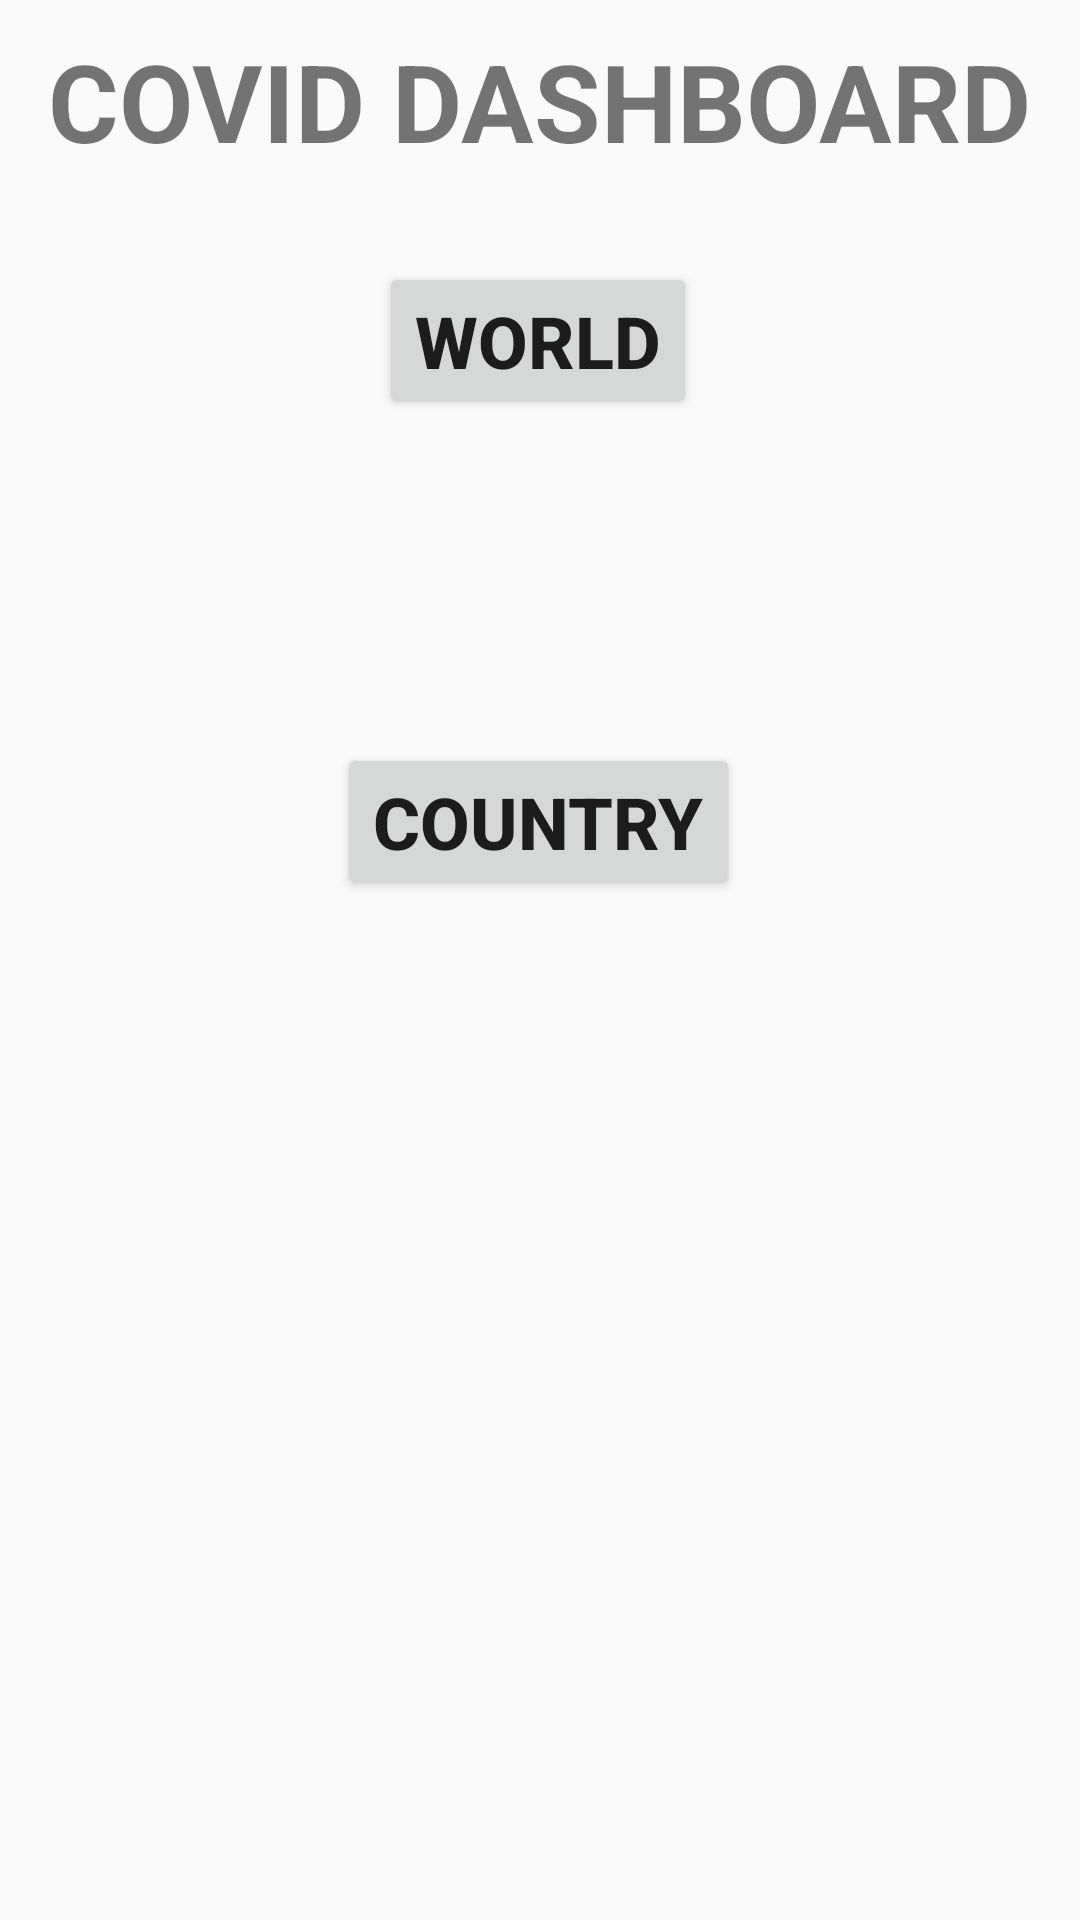

Layout XML and referenced resources for this Android screen:
<!-- AndroidManifest.xml: application theme AppTheme -->
<!-- res/layout/activity_main.xml -->
<?xml version="1.0" encoding="utf-8"?>
<androidx.constraintlayout.widget.ConstraintLayout xmlns:android="http://schemas.android.com/apk/res/android"
    xmlns:app="http://schemas.android.com/apk/res-auto"
    xmlns:tools="http://schemas.android.com/tools"
    android:layout_width="match_parent"
    android:layout_height="match_parent"
    tools:context=".MainActivity">

    <TextView
        android:id="@+id/textView"
        android:layout_width="wrap_content"
        android:layout_height="wrap_content"
        android:text="@string/covid_dashboard"
        android:textSize="36sp"
        android:textStyle="bold"
        app:layout_constraintBottom_toTopOf="@+id/btn_world"
        app:layout_constraintEnd_toEndOf="parent"
        app:layout_constraintHorizontal_bias="0.493"
        app:layout_constraintStart_toStartOf="parent"
        app:layout_constraintTop_toTopOf="parent"
        app:layout_constraintVertical_bias="0.241" />

    <Button
        android:id="@+id/btn_world"
        android:layout_width="wrap_content"
        android:layout_height="wrap_content"
        android:layout_marginBottom="108dp"
        android:text="@string/world"
        android:textSize="24sp"
        android:textStyle="bold"
        app:layout_constraintBottom_toTopOf="@+id/btn_country"
        app:layout_constraintEnd_toEndOf="parent"
        app:layout_constraintHorizontal_bias="0.498"
        app:layout_constraintStart_toStartOf="parent" />

    <Button
        android:id="@+id/btn_country"
        android:layout_width="wrap_content"
        android:layout_height="wrap_content"
        android:layout_marginBottom="340dp"
        android:text="@string/country"
        android:textSize="24sp"
        android:textStyle="bold"
        app:layout_constraintBottom_toBottomOf="parent"
        app:layout_constraintEnd_toEndOf="parent"
        app:layout_constraintHorizontal_bias="0.498"
        app:layout_constraintStart_toStartOf="parent" />

</androidx.constraintlayout.widget.ConstraintLayout>
<!-- resources referenced by this layout -->
<resources>
  <string name="country">Country</string>
  <string name="covid_dashboard">COVID DASHBOARD</string>
  <string name="world">World</string>
  <style name="AppTheme" parent="Theme.AppCompat.Light.DarkActionBar">
          
          <item name="colorPrimary">@color/colorPrimary</item>
          <item name="colorPrimaryDark">@color/colorPrimaryDark</item>
          <item name="colorAccent">@color/colorAccent</item>
      </style>
  <!-- not gathered from this repository: default colours our renderer supplied (Android Studio template values) -->
  <color name="colorPrimary">#FF6200EE</color>
  <color name="colorPrimaryDark">#FF3700B3</color>
  <color name="colorAccent">#FF03DAC5</color>
</resources>
